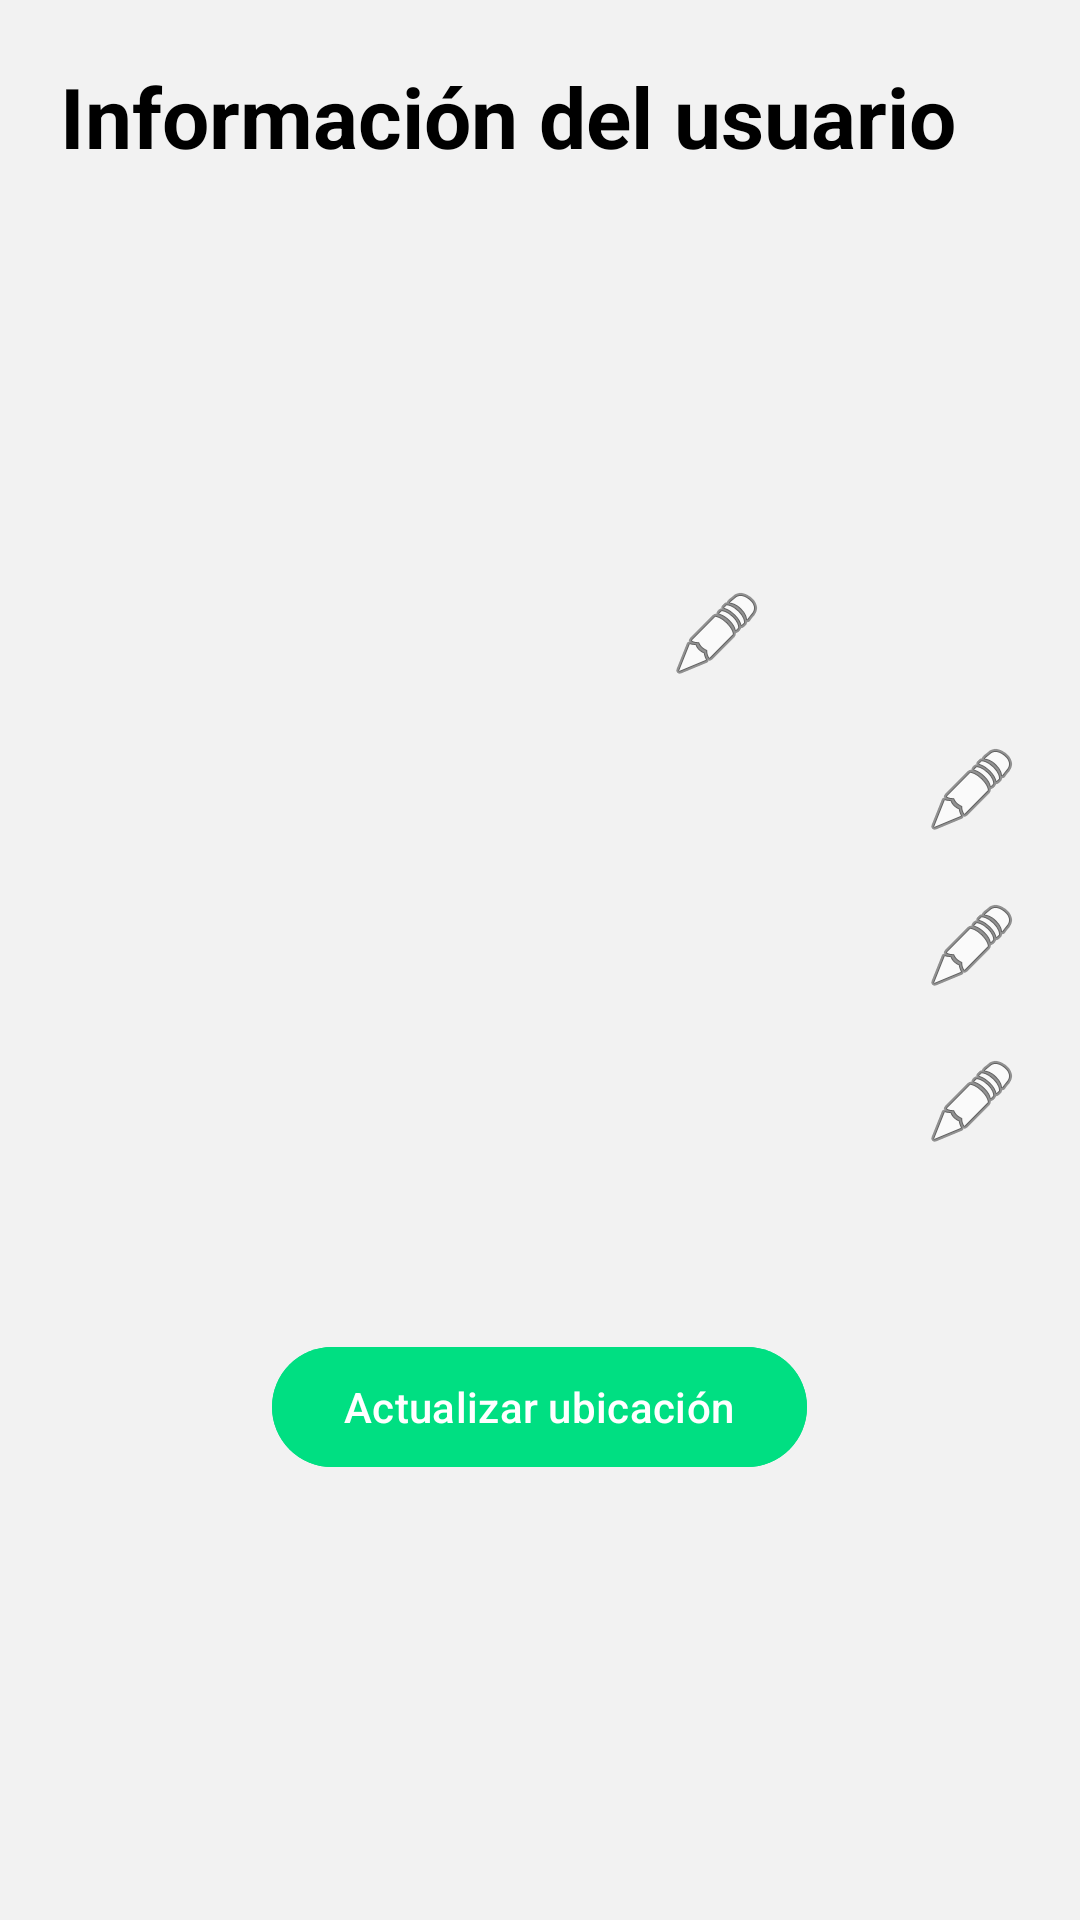

The Android layout XML behind this screen, and the referenced resources:
<!-- AndroidManifest.xml: application theme Theme.AdoptMe -->
<!-- res/layout/fragment_perfil.xml -->
<?xml version="1.0" encoding="utf-8"?>
<FrameLayout xmlns:android="http://schemas.android.com/apk/res/android"
    android:layout_width="match_parent"
    android:layout_height="match_parent">

    <ScrollView
        android:layout_width="match_parent"
        android:layout_height="match_parent">

        <LinearLayout
            android:layout_width="match_parent"
            android:layout_height="wrap_content"
            android:orientation="vertical"
            android:padding="@dimen/margen_pantalla">

            <TextView
                style="@style/Titulo"
                android:text="@string/informacion_usuario" />

            <FrameLayout
                android:layout_width="wrap_content"
                android:layout_height="wrap_content"
                android:layout_gravity="center_horizontal"
                android:layout_marginBottom="@dimen/espacio_grande">

                <ImageView
                    android:id="@+id/imagenPerfil"
                    android:layout_width="@dimen/tamano_foto"
                    android:layout_height="@dimen/tamano_foto"
                    android:contentDescription="@string/foto_perfil"
                    android:scaleType="centerCrop" />

                <ImageButton
                    android:id="@+id/botonEditarFoto"
                    android:layout_width="wrap_content"
                    android:layout_height="wrap_content"
                    android:layout_gravity="bottom|end"
                    android:background="?attr/selectableItemBackgroundBorderless"
                    android:contentDescription="@string/editar"
                    android:src="@android:drawable/ic_menu_edit" />
            </FrameLayout>

            <LinearLayout
                android:layout_width="match_parent"
                android:layout_height="wrap_content"
                android:layout_marginBottom="@dimen/espacio_grande"
                android:gravity="center_vertical"
                android:orientation="horizontal">

                <TextView
                    android:id="@+id/textoNombre"
                    style="@style/TextoInformacion" />

                <ImageButton
                    android:id="@+id/botonEditarNombre"
                    android:layout_width="wrap_content"
                    android:layout_height="wrap_content"
                    android:background="?attr/selectableItemBackgroundBorderless"
                    android:contentDescription="@string/editar"
                    android:src="@android:drawable/ic_menu_edit" />
            </LinearLayout>

            <LinearLayout
                android:layout_width="match_parent"
                android:layout_height="wrap_content"
                android:layout_marginBottom="@dimen/espacio_grande"
                android:gravity="center_vertical"
                android:orientation="horizontal">

                <TextView
                    android:id="@+id/textoCorreo"
                    style="@style/TextoInformacion" />

                <ImageButton
                    android:id="@+id/botonEditarCorreo"
                    android:layout_width="wrap_content"
                    android:layout_height="wrap_content"
                    android:background="?attr/selectableItemBackgroundBorderless"
                    android:contentDescription="@string/editar"
                    android:src="@android:drawable/ic_menu_edit" />
            </LinearLayout>

            <LinearLayout
                android:layout_width="match_parent"
                android:layout_height="wrap_content"
                android:layout_marginBottom="@dimen/espacio_grande"
                android:gravity="center_vertical"
                android:orientation="horizontal">

                <TextView
                    android:id="@+id/textoTelefono"
                    style="@style/TextoInformacion" />

                <ImageButton
                    android:id="@+id/botonEditarTelefono"
                    android:layout_width="wrap_content"
                    android:layout_height="wrap_content"
                    android:background="?attr/selectableItemBackgroundBorderless"
                    android:contentDescription="@string/editar"
                    android:src="@android:drawable/ic_menu_edit" />
            </LinearLayout>

            <TextView
                android:id="@+id/textoUbicacion"
                android:layout_width="match_parent"
                android:layout_height="wrap_content"
                android:layout_marginBottom="@dimen/espacio_grande"
                android:textColor="@color/texto"
                android:textSize="16sp" />

            <com.google.android.material.button.MaterialButton
                android:id="@+id/botonUbicacion"
                android:layout_width="wrap_content"
                android:layout_height="wrap_content"
                android:layout_gravity="center_horizontal"
                android:backgroundTint="@color/ubicacion"
                android:text="@string/actualizar_ubicacion" />
        </LinearLayout>
    </ScrollView>

    <include
        android:id="@+id/carga"
        layout="@layout/vista_carga" />
</FrameLayout>
<!-- res/layout/vista_carga.xml (included above) -->
<?xml version="1.0" encoding="utf-8"?>
<FrameLayout xmlns:android="http://schemas.android.com/apk/res/android"
    android:id="@+id/capaCarga"
    android:layout_width="match_parent"
    android:layout_height="match_parent"
    android:background="#80000000"
    android:clickable="true"
    android:focusable="true"
    android:visibility="gone">

    <ProgressBar
        android:layout_width="wrap_content"
        android:layout_height="wrap_content"
        android:layout_gravity="center"
        android:contentDescription="@string/cargando" />
</FrameLayout>
<!-- resources referenced by this layout -->
<resources>
  <color name="texto">#000000</color>
  <color name="ubicacion">#00DF82</color>
  <dimen name="espacio_grande">20dp</dimen>
  <dimen name="margen_pantalla">20dp</dimen>
  <dimen name="tamano_foto">150dp</dimen>
  <string name="actualizar_ubicacion">Actualizar ubicación</string>
  <string name="cargando">Cargando…</string>
  <string name="editar">Editar</string>
  <string name="foto_perfil">Foto de perfil</string>
  <string name="informacion_usuario">Información del usuario</string>
  <style name="TextoInformacion">
          <item name="android:layout_width">0dp</item>
          <item name="android:layout_height">wrap_content</item>
          <item name="android:layout_weight">1</item>
          <item name="android:textSize">18sp</item>
          <item name="android:textColor">@color/texto</item>
      </style>
  <style name="Titulo">
          <item name="android:layout_width">wrap_content</item>
          <item name="android:layout_height">wrap_content</item>
          <item name="android:layout_marginBottom">@dimen/espacio_grande</item>
          <item name="android:textSize">28sp</item>
          <item name="android:textStyle">bold</item>
          <item name="android:textColor">@color/texto</item>
      </style>
  <style name="Theme.AdoptMe" parent="Theme.Material3.Light.NoActionBar">
          <item name="colorPrimary">@color/primario</item>
          <item name="colorOnPrimary">@color/blanco</item>
          <item name="colorSecondary">@color/informacion</item>
          <item name="android:windowBackground">@color/fondo</item>
      </style>
  <color name="primario">#207766</color>
  <color name="blanco">#FFFFFF</color>
  <color name="informacion">#187DAC</color>
  <color name="fondo">#F2F2F2</color>
</resources>
